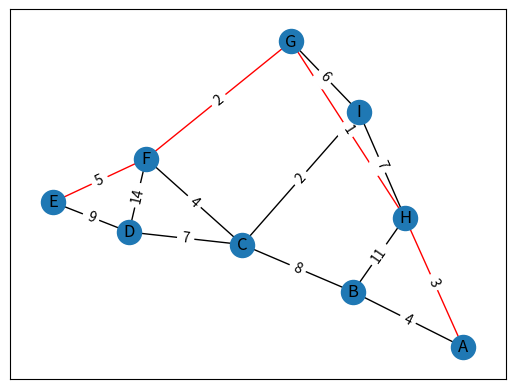

This chart was generated by the following Python code:
#!/usr/bin/env python3.11

"""
==================
Find Shortest Path
==================

Finding the shortest path between 2 nodes of a given graph
using `shortest_path` function.

"""

import networkx as nx
import matplotlib.pyplot as plt

# Create a graph with nodes and edges
G = nx.Graph()
G.add_nodes_from(["A", "B", "C", "D", "E", "F", "G", "H"])
G.add_edge("A", "B", weight=4)
G.add_edge("A", "H", weight=3)
G.add_edge("B", "C", weight=8)
G.add_edge("B", "H", weight=11)
G.add_edge("C", "D", weight=7)
G.add_edge("C", "F", weight=4)
G.add_edge("C", "I", weight=2)
G.add_edge("D", "E", weight=9)
G.add_edge("D", "F", weight=14)
G.add_edge("E", "F", weight=5)
G.add_edge("F", "G", weight=2)
G.add_edge("G", "H", weight=1)
G.add_edge("G", "I", weight=6)
G.add_edge("H", "I", weight=7)

# Find the shortest path from node A to node E
path = nx.shortest_path(G, "A", "E", weight="weight")
print(path)

# Create a list of edges in the shortest path
path_edges = list(zip(path, path[1:]))

# Create a list of all edges, and assign colors based on whether they are in the shortest path or not
edge_colors = [
    "red" if edge in path_edges or tuple(reversed(edge)) in path_edges else "black"
    for edge in G.edges()
]

# Visualize the graph
pos = nx.spring_layout(G)
nx.draw_networkx_nodes(G, pos)
nx.draw_networkx_edges(G, pos, edge_color=edge_colors)
nx.draw_networkx_labels(G, pos)
nx.draw_networkx_edge_labels(
    G, pos, edge_labels={(u, v): d["weight"] for u, v, d in G.edges(data=True)}
)

plt.show()
